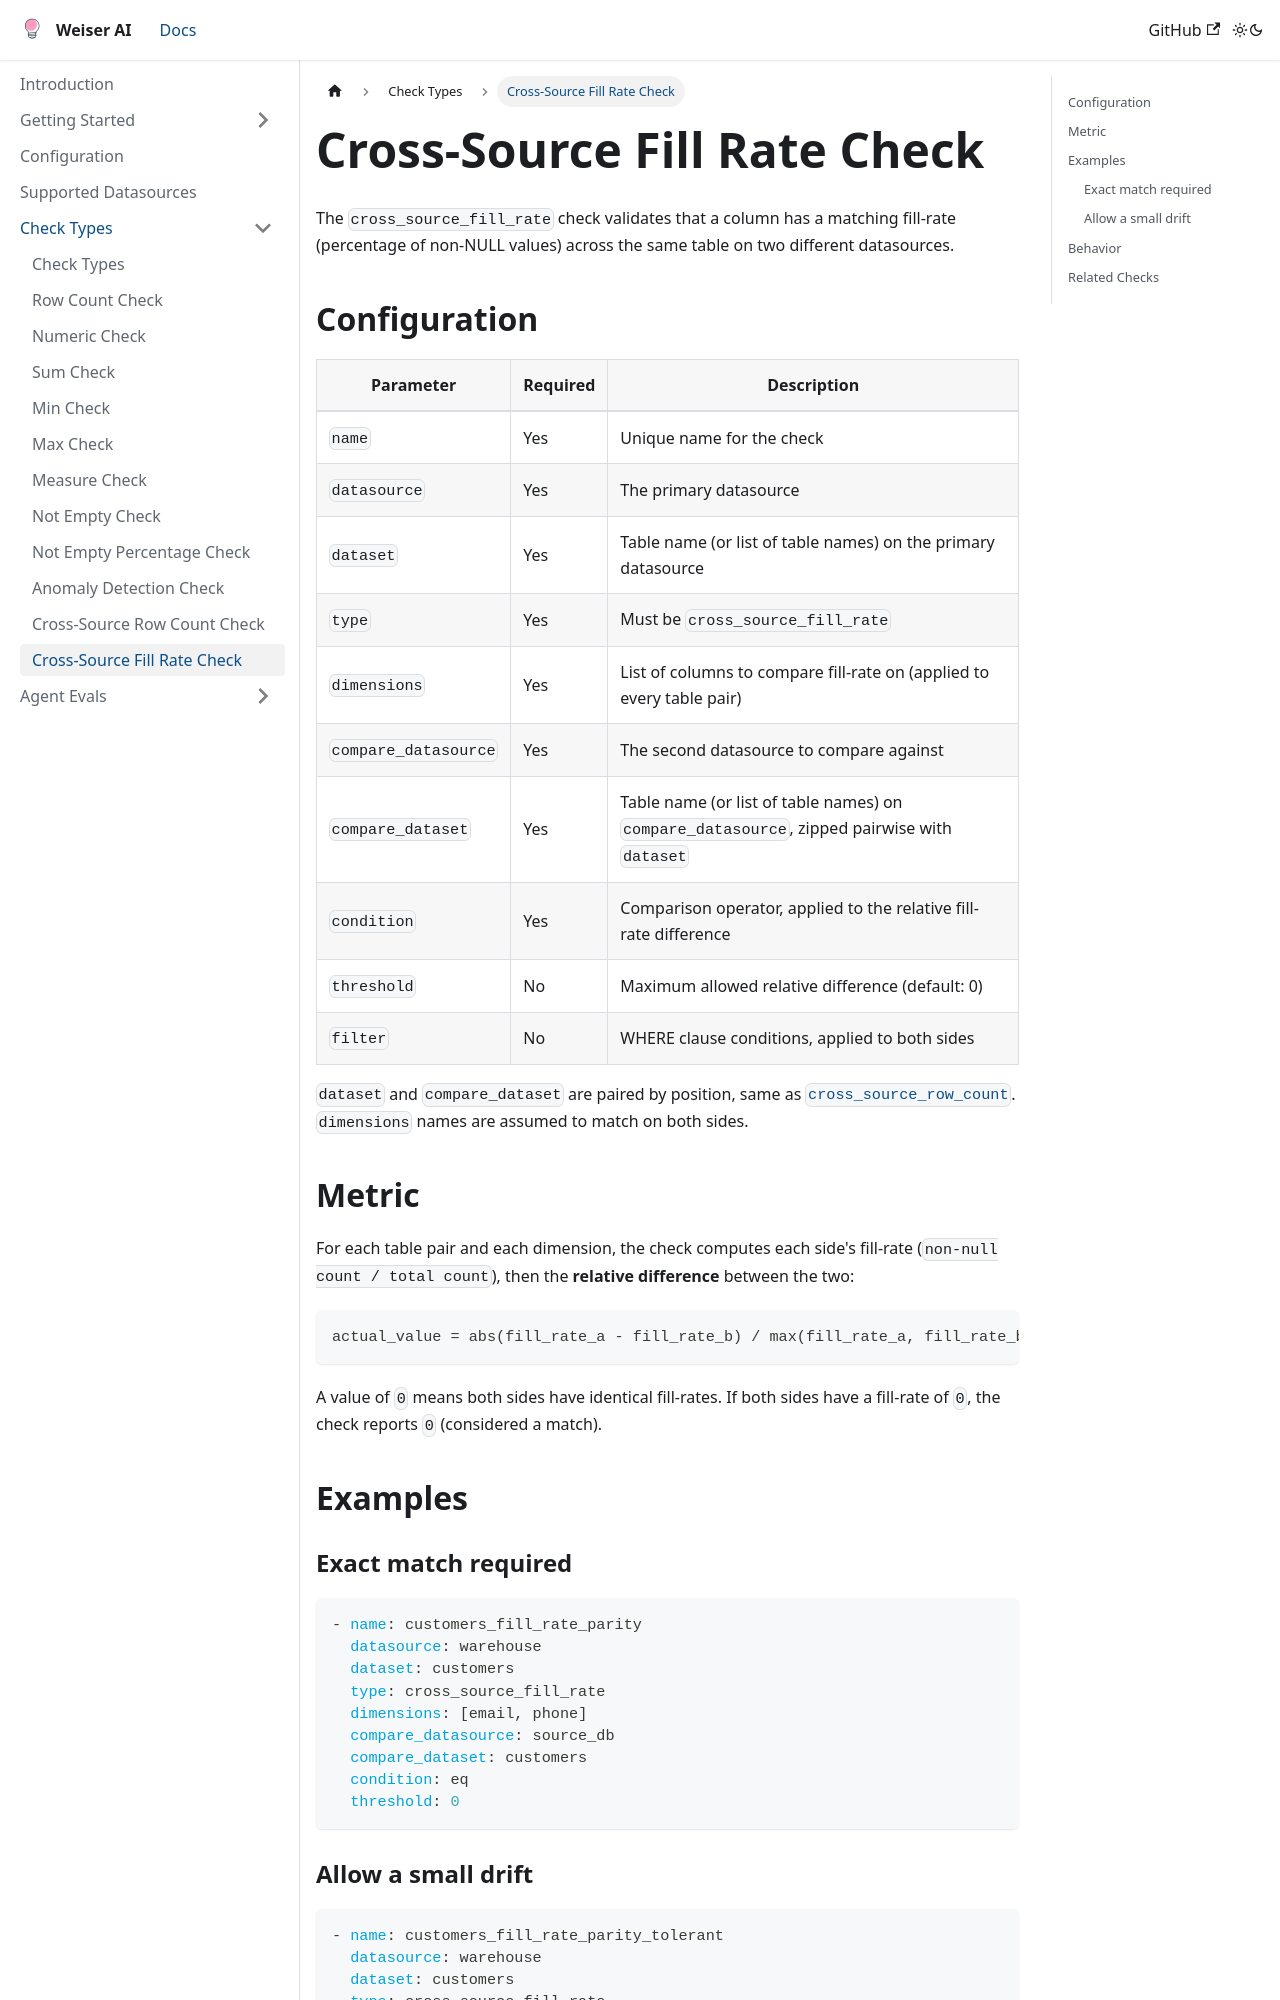

repository: weiser-ai/weiser-ai · page: docs/check-types/cross-source-fill-rate/index.html · generator: docusaurus

# Cross-Source Fill Rate Check

The `cross_source_fill_rate` check validates that a column has a matching fill-rate (percentage of non-NULL values) across the same table on two different datasources.

## Configuration

| Parameter | Required | Description |
|-----------|----------|--------------|
| `name` | Yes | Unique name for the check |
| `datasource` | Yes | The primary datasource |
| `dataset` | Yes | Table name (or list of table names) on the primary datasource |
| `type` | Yes | Must be `cross_source_fill_rate` |
| `dimensions` | Yes | List of columns to compare fill-rate on (applied to every table pair) |
| `compare_datasource` | Yes | The second datasource to compare against |
| `compare_dataset` | Yes | Table name (or list of table names) on `compare_datasource`, zipped pairwise with `dataset` |
| `condition` | Yes | Comparison operator, applied to the relative fill-rate difference |
| `threshold` | No | Maximum allowed relative difference (default: 0) |
| `filter` | No | WHERE clause conditions, applied to both sides |

`dataset` and `compare_dataset` are paired by position, same as [`cross_source_row_count`](./cross-source-row-count.md). `dimensions` names are assumed to match on both sides.

## Metric

For each table pair and each dimension, the check computes each side's fill-rate (`non-null count / total count`), then the **relative difference** between the two:

```
actual_value = abs(fill_rate_a - fill_rate_b) / max(fill_rate_a, fill_rate_b)
```

A value of `0` means both sides have identical fill-rates. If both sides have a fill-rate of `0`, the check reports `0` (considered a match).

## Examples

### Exact match required

```yaml
- name: customers_fill_rate_parity
  datasource: warehouse
  dataset: customers
  type: cross_source_fill_rate
  dimensions: [email, phone]
  compare_datasource: source_db
  compare_dataset: customers
  condition: eq
  threshold: 0
```
